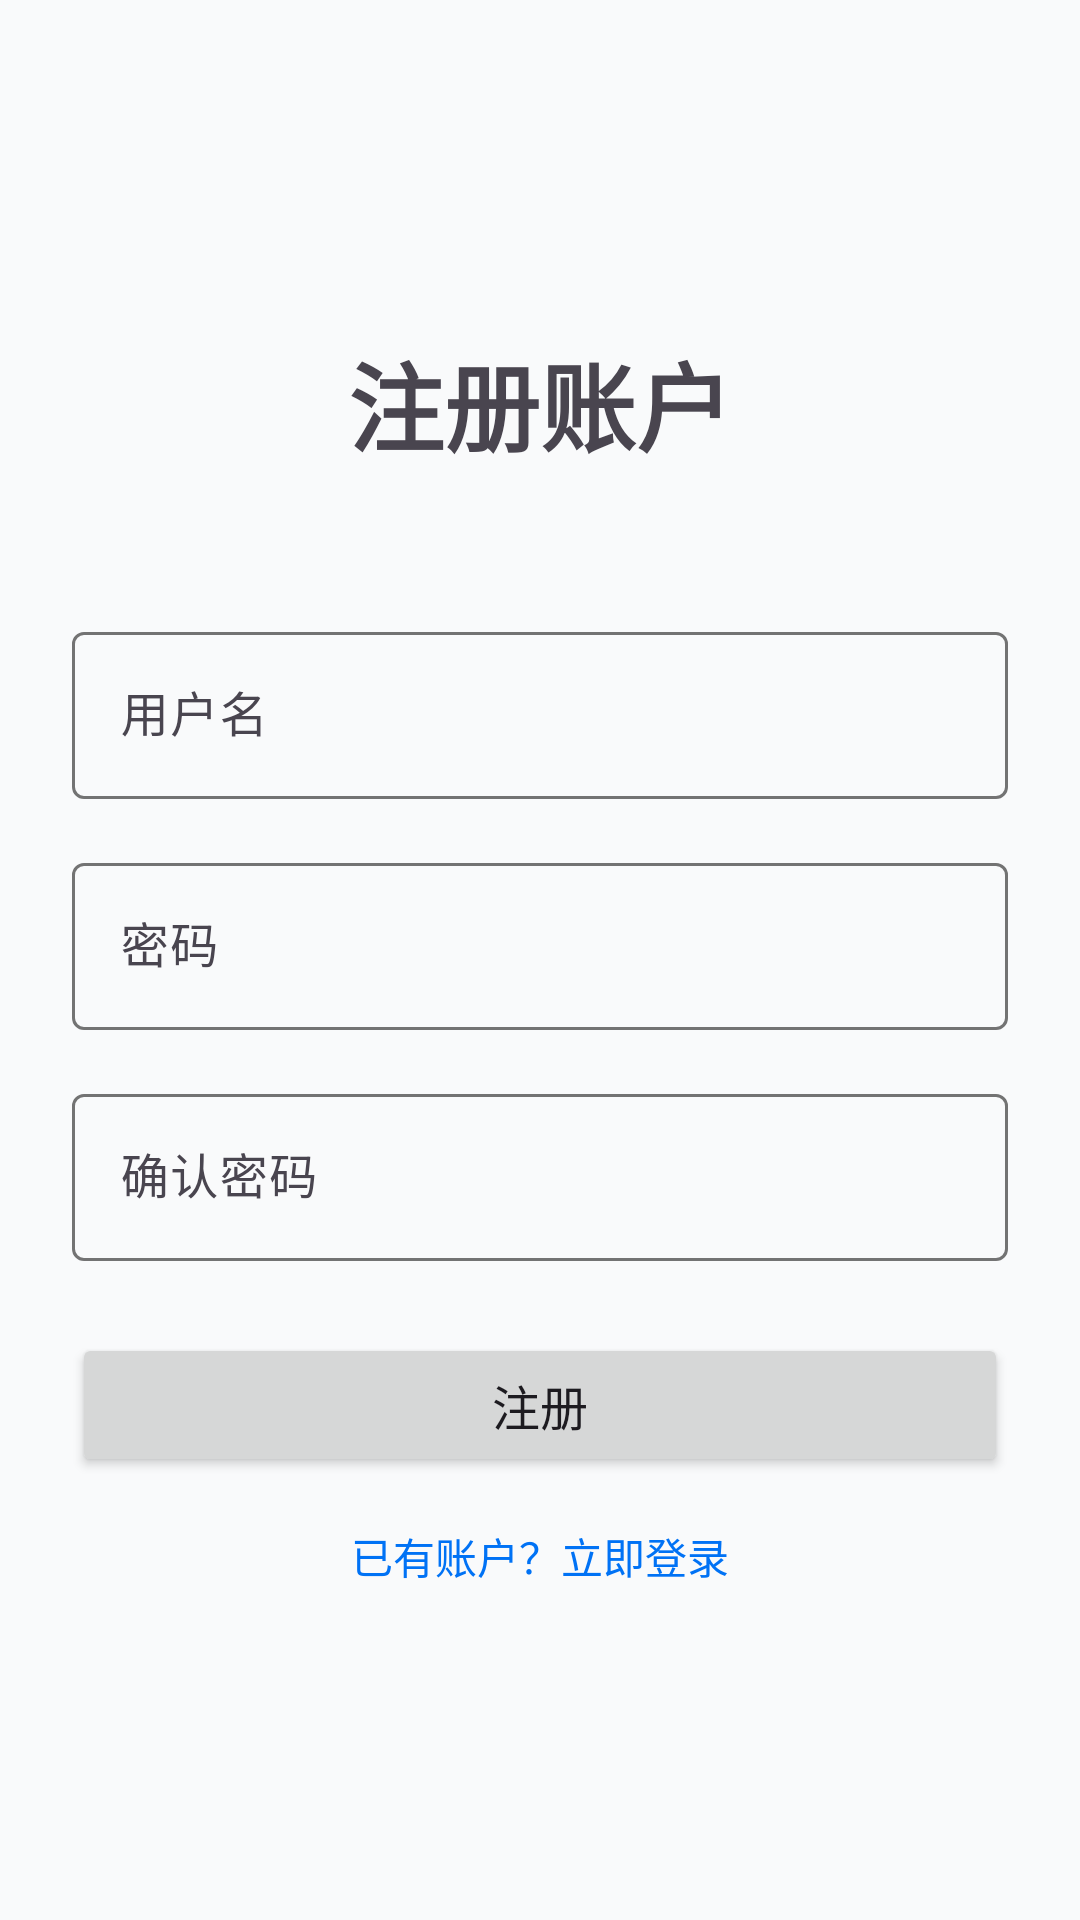

Reconstruct the res/layout file that produces this screen, plus the resources it refers to.
<!-- AndroidManifest.xml: application theme Theme.WealthWise -->
<!-- res/layout/activity_register.xml -->
<?xml version="1.0" encoding="utf-8"?>
<LinearLayout xmlns:android="http://schemas.android.com/apk/res/android"
    android:layout_width="match_parent"
    android:layout_height="match_parent"
    android:gravity="center"
    android:orientation="vertical"
    android:padding="24dp">

    <TextView
        android:layout_width="wrap_content"
        android:layout_height="wrap_content"
        android:text="注册账户"
        android:textSize="32sp"
        android:textStyle="bold"
        android:layout_marginBottom="48dp" />

    <com.google.android.material.textfield.TextInputLayout
        android:layout_width="match_parent"
        android:layout_height="wrap_content"
        android:layout_marginBottom="16dp">

        <EditText
            android:id="@+id/et_username"
            android:layout_width="match_parent"
            android:layout_height="wrap_content"
            android:hint="用户名"
            android:inputType="text" />

    </com.google.android.material.textfield.TextInputLayout>

    <com.google.android.material.textfield.TextInputLayout
        android:layout_width="match_parent"
        android:layout_height="wrap_content"
        android:layout_marginBottom="16dp">

        <EditText
            android:id="@+id/et_password"
            android:layout_width="match_parent"
            android:layout_height="wrap_content"
            android:hint="密码"
            android:inputType="textPassword" />

    </com.google.android.material.textfield.TextInputLayout>

    <com.google.android.material.textfield.TextInputLayout
        android:layout_width="match_parent"
        android:layout_height="wrap_content"
        android:layout_marginBottom="24dp">

        <EditText
            android:id="@+id/et_confirm_password"
            android:layout_width="match_parent"
            android:layout_height="wrap_content"
            android:hint="确认密码"
            android:inputType="textPassword" />

    </com.google.android.material.textfield.TextInputLayout>

    <Button
        android:id="@+id/btn_register"
        android:layout_width="match_parent"
        android:layout_height="wrap_content"
        android:text="注册"
        android:textSize="16sp"
        android:layout_marginBottom="16dp" />

    <TextView
        android:id="@+id/tv_login"
        android:layout_width="wrap_content"
        android:layout_height="wrap_content"
        android:text="已有账户？立即登录"
        android:textColor="@color/colorPrimary"
        android:clickable="true"
        android:focusable="true" />

</LinearLayout>
<!-- resources referenced by this layout -->
<resources>
  <color name="colorPrimary">#0072F5</color>
  <style name="Theme.WealthWise" parent="Theme.Material3.DayNight.NoActionBar">
          <item name="colorPrimary">@color/colorPrimary</item>
          <item name="colorOnPrimary">@color/colorOnPrimary</item>
          <item name="colorPrimaryContainer">@color/colorPrimaryContainer</item>
          <item name="colorOnPrimaryContainer">@color/colorOnPrimaryContainer</item>
          <item name="colorSecondary">@color/colorSecondary</item>
          <item name="colorOnSecondary">@color/colorOnSecondary</item>
          <item name="colorSecondaryContainer">@color/colorSecondaryContainer</item>
          <item name="colorOnSecondaryContainer">@color/colorOnSecondaryContainer</item>
          <item name="colorTertiary">@color/colorTertiary</item>
          <item name="colorOnTertiary">@color/colorOnTertiary</item>
          <item name="colorTertiaryContainer">@color/colorTertiaryContainer</item>
          <item name="colorOnTertiaryContainer">@color/colorOnTertiaryContainer</item>
          <item name="colorError">@color/colorError</item>
          <item name="colorOnError">@color/colorOnError</item>
          <item name="colorErrorContainer">@color/colorErrorContainer</item>
          <item name="colorOnErrorContainer">@color/colorOnErrorContainer</item>
          <item name="colorBackground">@color/colorBackground</item>
          <item name="colorOnBackground">@color/colorOnBackground</item>
          <item name="colorSurface">@color/colorSurface</item>
          <item name="colorOnSurface">@color/colorOnSurface</item>
          <item name="colorSurfaceVariant">@color/colorSurfaceVariant</item>
          <item name="colorOnSurfaceVariant">@color/colorOnSurfaceVariant</item>
          <item name="colorOutline">@color/colorOutline</item>
          <item name="android:statusBarColor">@color/colorPrimary</item>
          <item name="android:windowBackground">@color/colorBackground</item>
      </style>
  <color name="colorOnPrimary">#FFFFFF</color>
  <color name="colorPrimaryContainer">#D4E8FF</color>
  <color name="colorOnPrimaryContainer">#002D7C</color>
  <color name="colorSecondary">#92D9F7</color>
  <color name="colorOnSecondary">#002960</color>
  <color name="colorSecondaryContainer">#1C819F</color>
  <color name="colorOnSecondaryContainer">#FFDCFC</color>
  <color name="colorTertiary">#98D0FF</color>
  <color name="colorOnTertiary">#003E6D</color>
  <color name="colorTertiaryContainer">#1C819F</color>
  <color name="colorOnTertiaryContainer">#E0E0E0</color>
  <color name="colorError">#CB1B1B</color>
  <color name="colorOnError">#FFFFFF</color>
  <color name="colorErrorContainer">#FFDAD6</color>
  <color name="colorOnErrorContainer">#8C0000</color>
  <color name="colorBackground">#F9FAFB</color>
  <color name="colorOnBackground">#1A1C1E</color>
  <color name="colorSurface">#FFFFFF</color>
  <color name="colorOnSurface">#1A1C1E</color>
  <color name="colorSurfaceVariant">#E0E0E0</color>
  <color name="colorOnSurfaceVariant">#49454F</color>
  <color name="colorOutline">#737373</color>
</resources>
